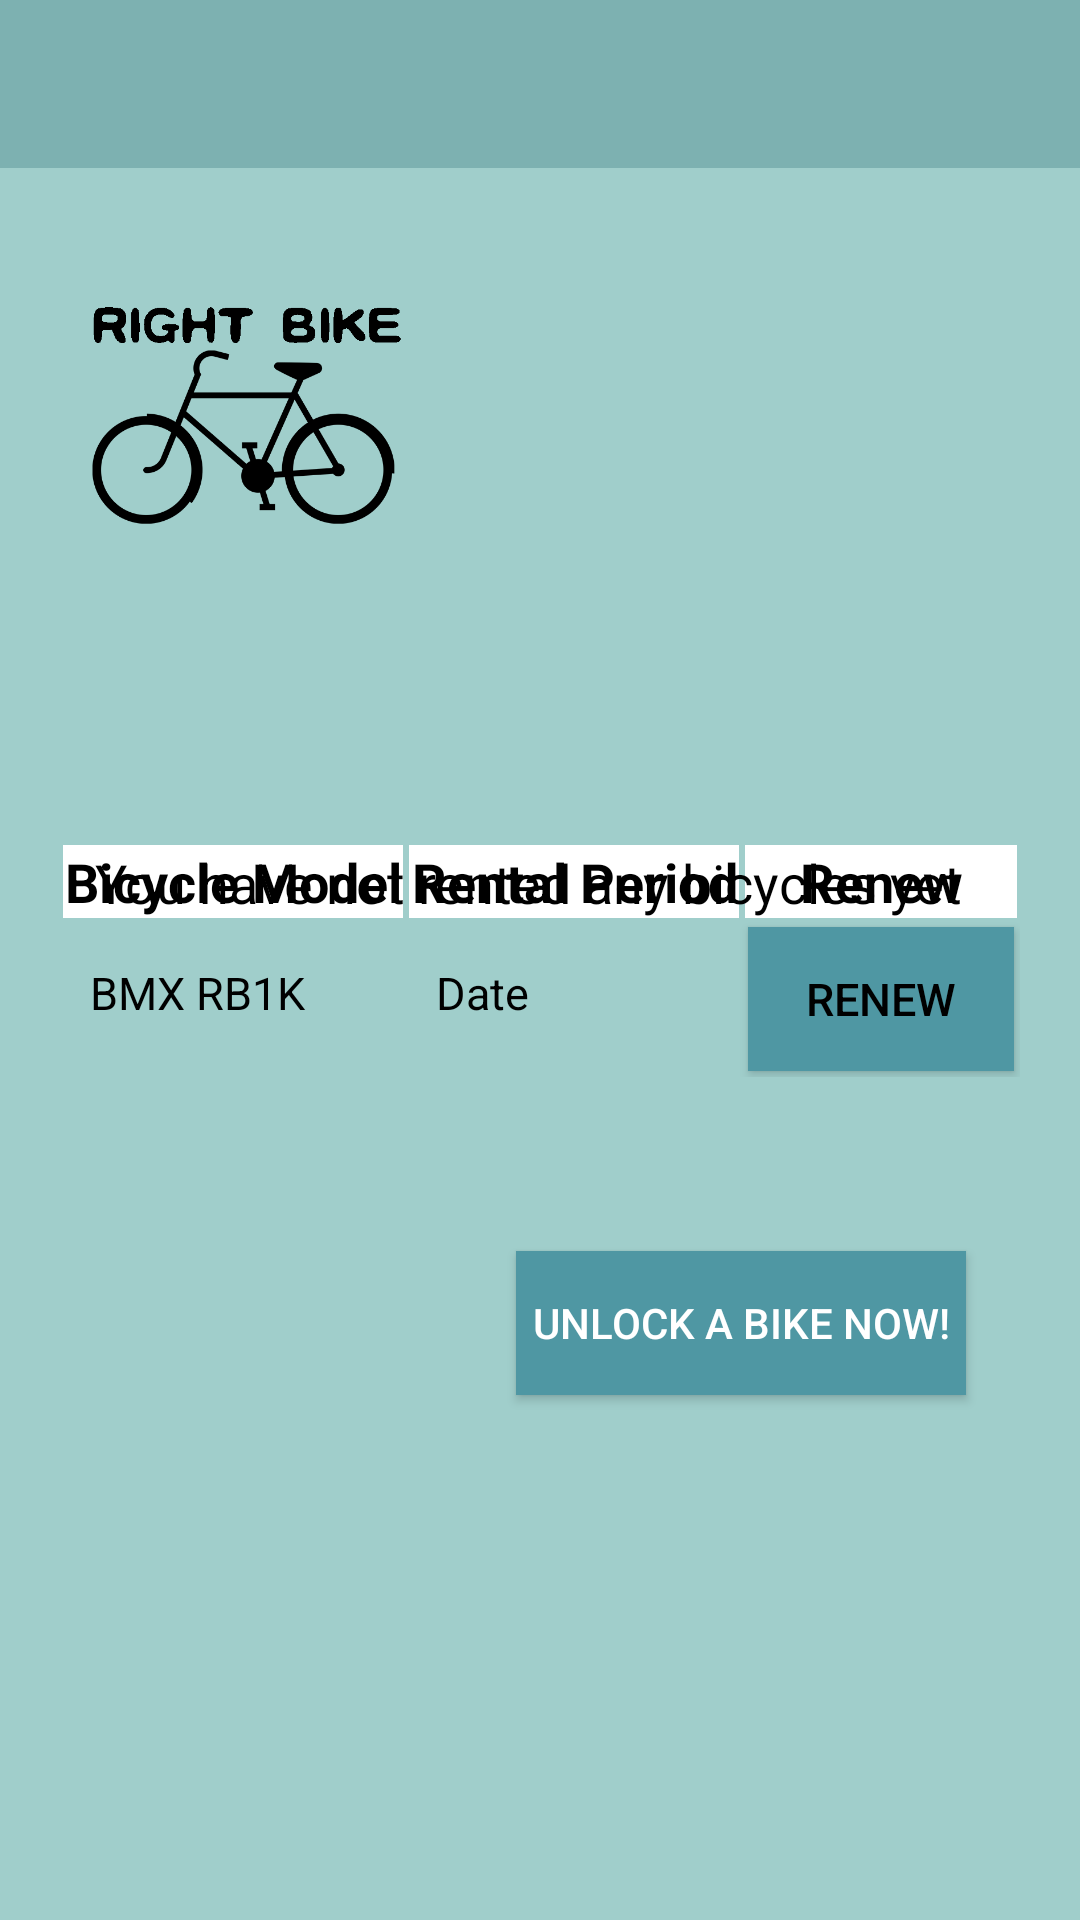

Produce the Android XML layout that renders to this screen, including the resource entries it uses.
<!-- AndroidManifest.xml: application theme Theme.AppCompat.NoActionBar -->
<!-- res/layout/activity_user.xml -->
<?xml version="1.0" encoding="utf-8"?>
<RelativeLayout xmlns:android="http://schemas.android.com/apk/res/android"
    xmlns:app="http://schemas.android.com/apk/res-auto"
    xmlns:tools="http://schemas.android.com/tools"
    android:layout_width="match_parent"
    android:layout_height="match_parent"
    android:background="#a0cecb"
    tools:context=".UserActivity">

    <include
        android:id="@+id/toolbar"
        layout="@layout/toolbar"
        android:layout_marginStart="0dp" />

    <ImageView
        android:layout_width="150dp"
        android:layout_height="150dp"
        android:layout_below="@+id/toolbar"
        android:layout_alignParentStart="true"
        android:layout_marginStart="9dp"
        android:layout_marginTop="5dp"
        android:src="@drawable/logo" />

    <TableLayout
        android:id="@+id/bicycleTable"
        android:layout_width="match_parent"
        android:layout_height="wrap_content"
        android:layout_centerInParent="true"
        android:layout_marginHorizontal="20dp">

        <TableRow
            android:layout_width="wrap_content"
            android:layout_height="wrap_content">

            <TextView
                android:text="@string/bicycleModel"
                android:textColor="@color/Black"
                android:textSize="18dp"
                android:textStyle="bold"
                android:layout_weight="2"
                android:gravity="center"
                android:layout_marginHorizontal="10dp"
                android:background="#ffffff"
                android:layout_margin="1dp"/>

            <TextView
                android:text="@string/rentalPeriod"
                android:textColor="@color/Black"
                android:textSize="18dp"
                android:textStyle="bold"
                android:layout_weight="2"
                android:gravity="center"
                android:layout_marginHorizontal="10dp"
                android:background="#ffffff"
                android:layout_margin="1dp"/>
            <TextView
                android:text="@string/renew"
                android:textColor="@color/Black"
                android:textSize="18dp"
                android:textStyle="bold"
                android:layout_weight="1"
                android:gravity="center"
                android:layout_marginHorizontal="10dp"
                android:background="#ffffff"
                android:layout_margin="1dp"/>

        </TableRow>

        <TableRow
            android:layout_width="wrap_content"
            android:layout_height="wrap_content">

            <TextView
                android:layout_width="wrap_content"
                android:layout_height="wrap_content"
                android:layout_marginHorizontal="10dp"
                android:layout_weight="2"
                android:text="@string/BikeModelOne"
                android:textColor="@color/Black"
                android:textSize="15dp" />

            <TextView
                android:id="@+id/rentalPeriod"
                android:layout_width="wrap_content"
                android:layout_height="wrap_content"
                android:layout_marginHorizontal="10dp"
                android:layout_weight="2"
                android:text="@string/date"
                android:textColor="@color/Black"
                android:textSize="15dp" />

            <Button
                android:id="@+id/btnRenew"
                android:layout_width="wrap_content"
                android:layout_height="wrap_content"
                android:layout_margin="2dp"
                android:layout_marginHorizontal="10dp"
                android:layout_weight="1"
                android:background="#4f97a3"
                android:text="@string/btnRenew"
                android:textColor="@color/Black"
                android:textSize="15dp" />

        </TableRow>
    </TableLayout>

    <TextView
        android:id="@+id/noBike"
        android:layout_width="wrap_content"
        android:layout_height="wrap_content"
        android:layout_alignEnd="@+id/btnUnlock"
        android:layout_alignParentTop="true"
        android:layout_marginTop="282dp"
        android:layout_marginEnd="1dp"
        android:text="@string/noBike"
        android:textColor="@color/Black"
        android:textSize="18dp" />

    <Button
        android:id="@+id/btnUnlock"
        android:layout_width="150dp"
        android:layout_height="wrap_content"
        android:layout_alignParentEnd="true"
        android:layout_alignParentRight="true"
        android:layout_alignParentBottom="true"
        android:layout_marginEnd="38dp"
        android:layout_marginRight="38dp"
        android:layout_marginBottom="175dp"
        android:background="#4f97a3"
        android:text="@string/Unlock" />

</RelativeLayout>
<!-- res/layout/toolbar.xml (included above) -->
<?xml version="1.0" encoding="utf-8"?>
<android.support.v7.widget.Toolbar xmlns:android="http://schemas.android.com/apk/res/android"
    android:layout_width="match_parent"
    android:layout_height="wrap_content"
    xmlns:app="http://schemas.android.com/apk/res-auto"
    android:theme="@style/CustomizeTheme"
    app:popupTheme="@style/CustomizeTheme">


</android.support.v7.widget.Toolbar>
<!-- resources referenced by this layout -->
<resources>
  <color name="Black">#000000</color>
  <!-- drawable logo: png bitmap (drawable, 23244 bytes) -->
  <string name="BikeModelOne">BMX RB1K</string>
  <string name="Unlock">Unlock a bike now!</string>
  <string name="bicycleModel">Bicycle Model</string>
  <string name="btnRenew">Renew</string>
  <string name="date">Date</string>
  <string name="noBike">You have not rented any bicycles yet</string>
  <string name="renew">Renew</string>
  <string name="rentalPeriod">Rental Period</string>
  <style name="CustomizeTheme" parent="Theme.AppCompat.NoActionBar">
          
          <item name="android:background">@color/colorPrimaryDark</item>
      </style>
  <color name="colorPrimaryDark">#7db1b1</color>
</resources>
